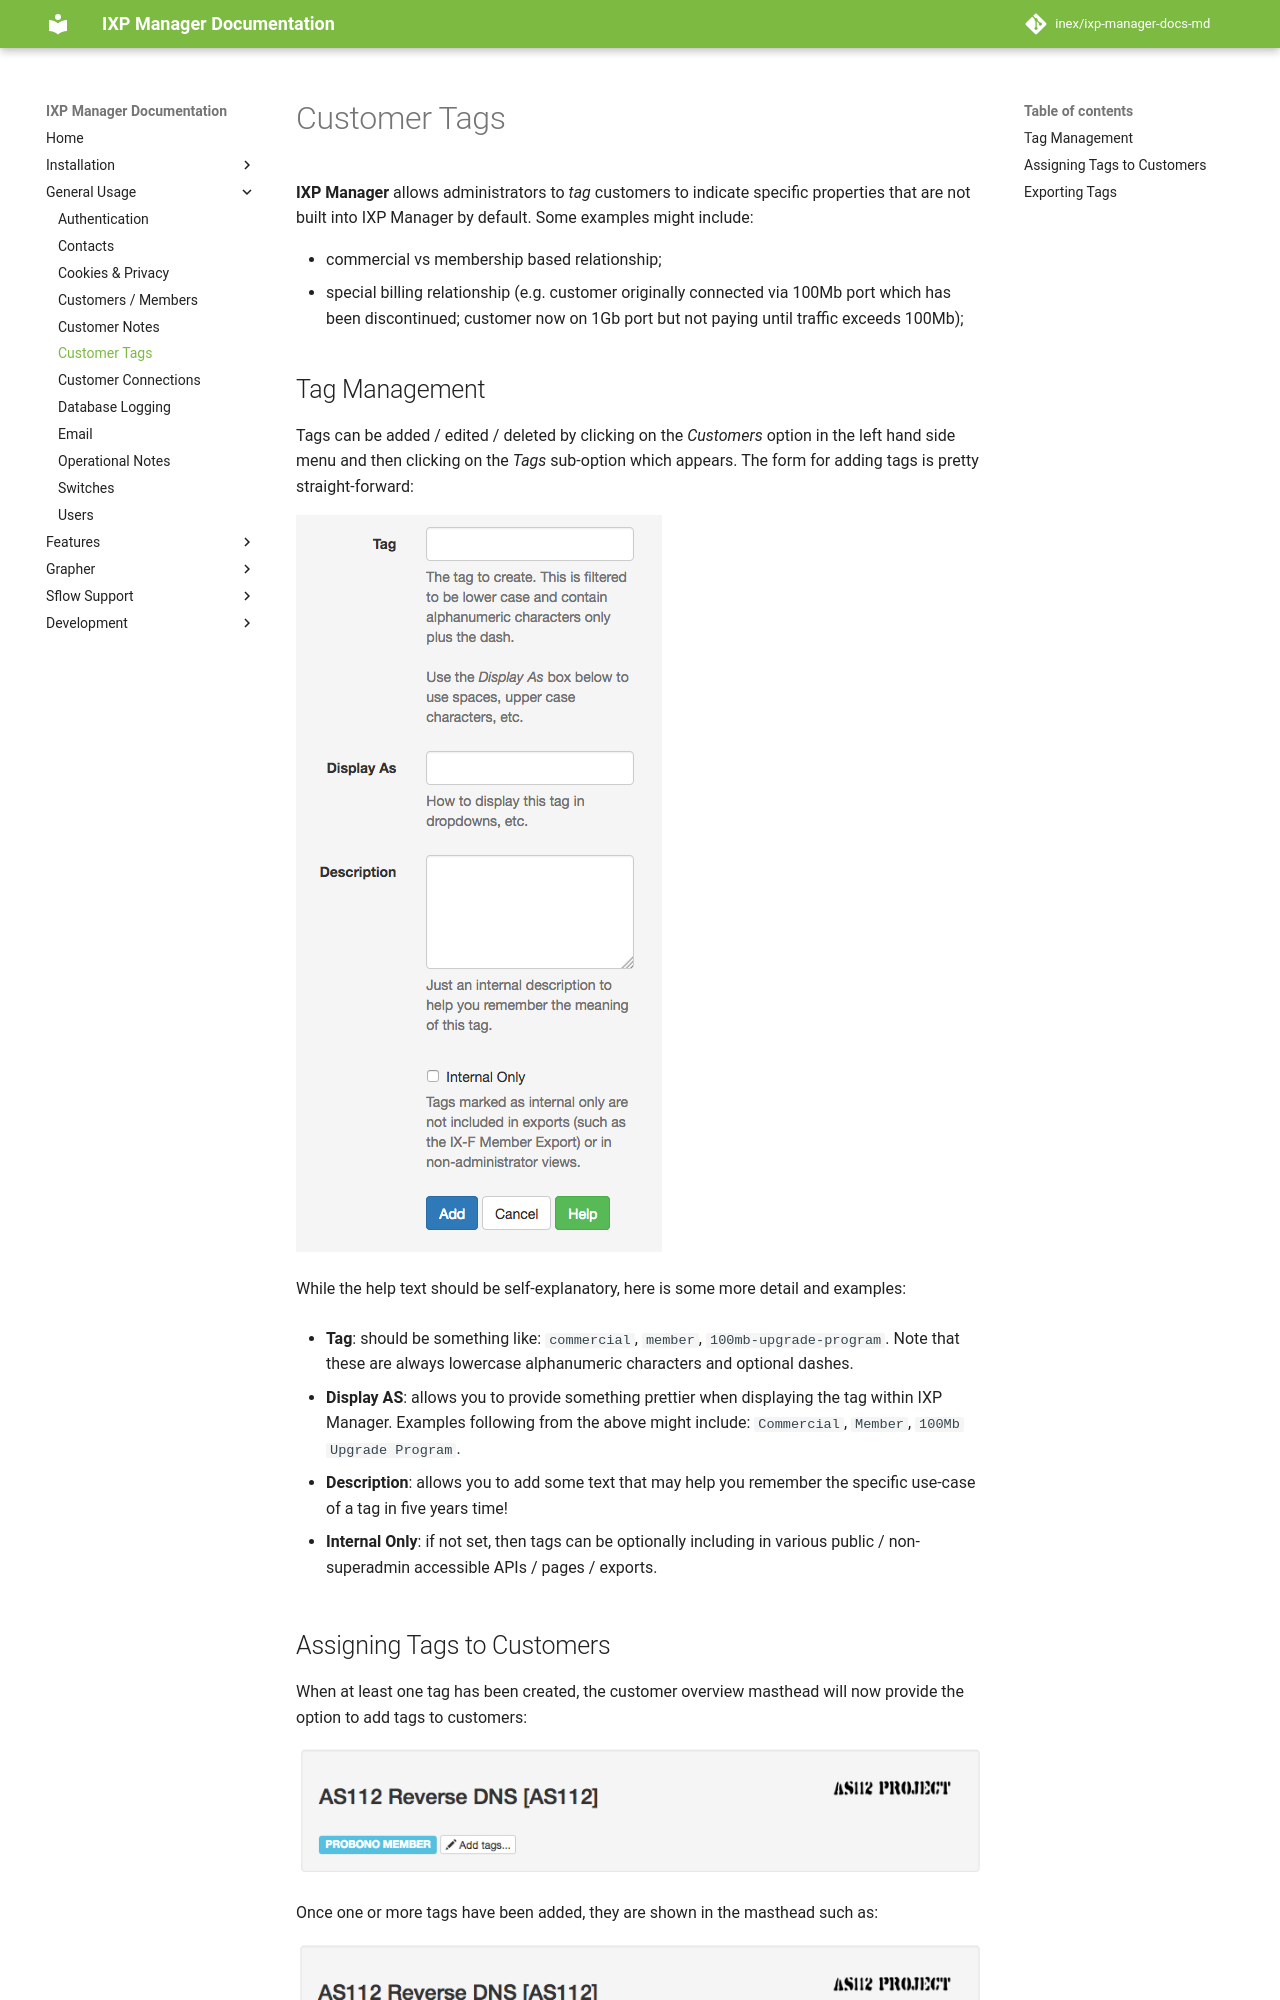

repository: inex/ixp-manager-docs-md · page: 7.5/usage/customer-tags/index.html · generator: mkdocs

# Customer Tags

**IXP Manager** allows administrators to *tag* customers to indicate specific properties that are not built into IXP Manager by default. Some examples might include:

* commercial vs membership based relationship;
* special billing relationship (e.g. customer originally connected via 100Mb port which has been discontinued; customer now on 1Gb port but not paying until traffic exceeds 100Mb);

## Tag Management

Tags can be added / edited / deleted by clicking on the *Customers* option in the left hand side menu and then clicking on the *Tags* sub-option which appears. The form for adding tags is pretty straight-forward:

![Customer Tags Add](img/customer-tags-add.png)

While the help text should be self-explanatory, here is some more detail and examples:

* **Tag**: should be something like: `commercial`, `member`, `100mb-upgrade-program`. Note that these are always lowercase alphanumeric characters and optional dashes.

* **Display AS**: allows you to provide something prettier when displaying the tag within IXP Manager. Examples following from the above might include: `Commercial`, `Member`, `100Mb Upgrade Program`.

* **Description**: allows you to add some text that may help you remember the specific use-case of a tag in five years time!

* **Internal Only**: if not set, then tags can be optionally including in various public / non-superadmin accessible APIs / pages / exports.
